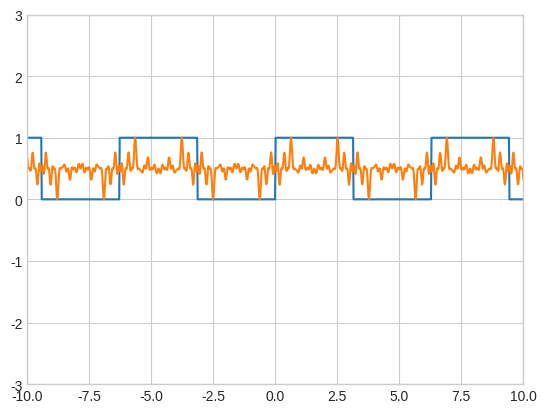

This figure's Python source:
import numpy as np
import matplotlib.pyplot as plt
plt.style.use('seaborn-v0_8-whitegrid')

plt.axis([-10,10,-3,3])
x = np.linspace(-10, 10, 1000)

f = np.piecewise(x, [((-4*np.pi <= x) & (x < -3*np.pi)),  
                     ((-3*np.pi <= x) & (x < -2*np.pi)),
                     ((-2*np.pi <= x) & (x < -1*np.pi)), 
                     ((-1*np.pi <= x) & (x < 0)), 
                     ((0 <= x) & (x < np.pi)),
                     ((np.pi <= x) & (x < 2*np.pi)),
                     ((2*np.pi <= x) & (x < 3*np.pi))], 
                 [1,0,1,0,1,0,1])
plt.plot(x,f)

#create and solve your linear system here. You will need a coefficient matrix A and an augmented column b
#Recall that np.sin(x) gives the sine function in Python, where the angle is measured in radians.

# Task 1
n = 25
x_1 = np.array([j * np.pi / 12 for j in range(1, 13)])
y_1 = np.ones_like(x_1)

x_0 = np.array([np.pi + j * np.pi/13 for j in range(1, 14)])
y_0 = np.zeros_like(x_0)

x_p = np.concatenate((x_1, x_0))
y_p = np.concatenate((y_1, y_0))

# I had help from a tutor from this point on. I got lost since it was very wrong what I wrote.
A = np.array([[np.sin((2 * j + 1) * i) for j in range(n)] for i in x_p])
b = y_p - 0.5

c = np.linalg.solve(A,b)

# Task 2:
#plt.plot(x, 1/2 + sum([c[j]*np.sin((2 * j + 1) * x) for j in range(25)]))
g = 0.5 + sum([c[j] * np.sin((2 * j + 1) * x) for j in range(n)]) 
g = (g - np.min(g)) / (np.max(g) - np.min(g))

plt.plot(x, g)
plt.show()
